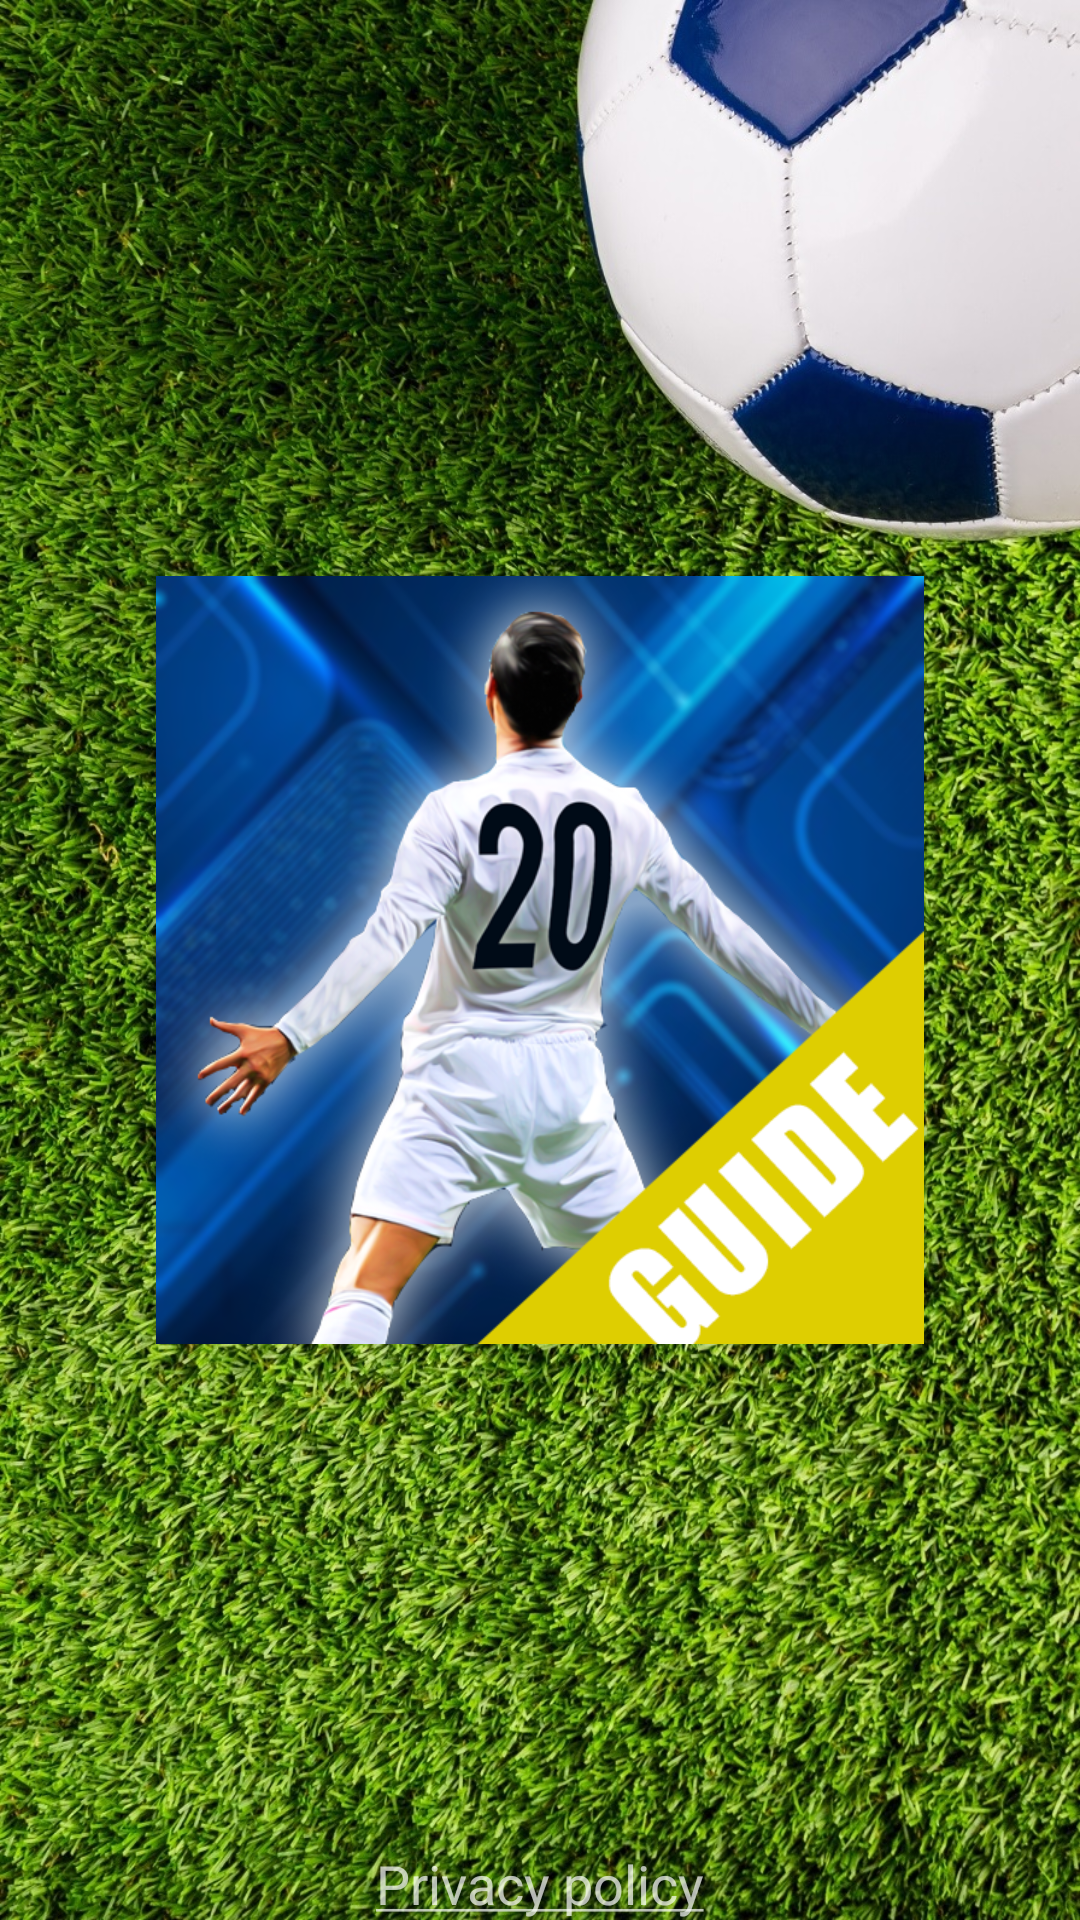

Here is an Android app screen rendered from its layout file. Give the layout XML and the strings, colors and styles it references.
<!-- AndroidManifest.xml: activity theme SplashTheme -->
<!-- res/layout/activity_splash.xml -->
<?xml version="1.0" encoding="utf-8"?>
    <androidx.constraintlayout.widget.ConstraintLayout
        xmlns:android="http://schemas.android.com/apk/res/android"
        xmlns:app="http://schemas.android.com/apk/res-auto"
        xmlns:tools="http://schemas.android.com/tools"
        android:layout_width="match_parent"
        android:layout_height="match_parent"
        android:background="@drawable/background_port"
        tools:context=".presentation.splash.SplashActivity">

        <TextView
            android:id="@+id/tv_pp"
            android:layout_width="wrap_content"
            android:layout_height="wrap_content"
            android:text="@string/privacy_policy"
            android:textSize="18sp"
            app:layout_constraintBottom_toBottomOf="parent"
            app:layout_constraintLeft_toLeftOf="parent"
            app:layout_constraintRight_toRightOf="parent"
            app:layout_constraintTop_toBottomOf="@+id/progressBar"
            app:layout_constraintVertical_bias="1.0" />

    <ImageView
        android:id="@+id/imageView"
        android:layout_width="256dp"
        android:layout_height="wrap_content"
        android:layout_marginStart="32dp"
        android:layout_marginEnd="32dp"
        android:adjustViewBounds="true"
        android:contentDescription="@string/image"
        android:src="@drawable/icon_512"
        app:layout_constraintBottom_toBottomOf="parent"
        app:layout_constraintEnd_toEndOf="parent"
        app:layout_constraintStart_toStartOf="parent"
        app:layout_constraintTop_toTopOf="parent" />

        <ProgressBar
            android:id="@+id/progressBar"
            style="?android:attr/progressBarStyle"
            android:layout_width="wrap_content"
            android:layout_height="wrap_content"
            android:layout_marginTop="16dp"
            app:layout_constraintBottom_toBottomOf="parent"
            app:layout_constraintEnd_toEndOf="parent"
            app:layout_constraintStart_toStartOf="parent"
            app:layout_constraintTop_toBottomOf="@+id/imageView"
            app:layout_constraintVertical_bias="0.25" />

    </androidx.constraintlayout.widget.ConstraintLayout>
<!-- resources referenced by this layout -->
<resources>
  <!-- drawable background_port: jpg bitmap (drawable, 915900 bytes) -->
  <!-- drawable icon_512: png bitmap (drawable, 301204 bytes) -->
  <string name="image">Image</string>
  <string name="privacy_policy"><u>Privacy policy</u></string>
  <style name="SplashTheme" parent="Theme.AppCompat.NoActionBar">
          <item name="android:windowTranslucentNavigation">false</item>
          <item name="android:windowNoTitle">true</item>
          <item name="android:windowActionBar">true</item>
          <item name="android:windowFullscreen">true</item>
          <item name="android:windowContentOverlay">@null</item>
      </style>
</resources>
